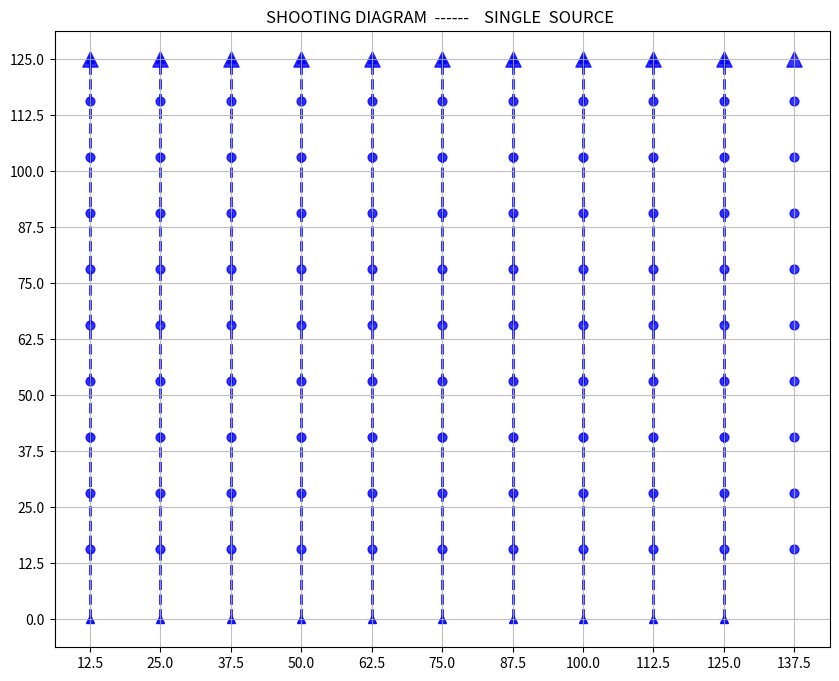

Python code for this plot:
import numpy as np
import matplotlib.pyplot as plt

fig, ax = plt.subplots(figsize=(10, 8))

ax.set_title('SHOOTING DIAGRAM  ------    SINGLE  SOURCE ')

ddx = 12.5              # Lateral distance between two array centers
pop = 12.5             # In line poop interval
xshot = 1.*pop        # Shot Point Interval
yshot = ddx           # Yshot = ddx 
xsail = ddx         # Sail Line Interval

# Plot parameters
nshots = 12
xmax = xsail*nshots        # Plot X max length
ymax = xshot*nshots-pop    # Plot Y max length
ymin = pop/4
nn = nshots -2                 # Number of shots to plot

# Major ticks every 20, minor ticks every 5
major_ticksx = np.arange(0,xmax , xshot)
minor_ticksx = np.arange(0,xmax, pop)
major_ticksy = np.arange(0,ymax , xshot)
minor_ticksy = np.arange(0,ymax, pop)


ax.set_xticks(major_ticksx)
ax.set_xticks(minor_ticksx, minor=True)
ax.set_yticks(major_ticksy)
ax.set_yticks(minor_ticksy, minor=True)

# And a corresponding grid
ax.grid(which='both')

# Or if you want different settings for the grids:
ax.grid(which='minor', alpha=0.4)
ax.grid(which='major', alpha=0.8)
#---------------------------------------------------------
#plt.text(795, 560,"Sail line space = ", size=9, rotation=0.,
#         ha="center", va="center",bbox=dict(boxstyle="round",
#                   ec=(1., 0.5, 0.5), fc=(1., 0.8, 0.8)))

#plt.text(640, 200, "Pop interval: 20 m", size=9, rotation=90.,
#         ha="center", va="center",bbox=dict(boxstyle="round",
#                   ec=(1., 0.5, 0.5),fc=(1., 0.8, 0.8)))
# Vessels
Shipx = np.arange(xsail,xmax,xsail)
Shipy = np.empty([len(Shipx)])
Shipy.fill(ymax-pop)
ax.scatter(Shipx,Shipy,s=120,c="blue",alpha=.8,marker="^")
Shoty = np.arange(100,ymax,100)
# Center Sources
Shotx = np.empty([len(Shoty)])
Shoty.fill(ymin)
Shotx.fill(xsail)
for j in range(len(Shipx)):
 for i in range(nn-1):
     ax.scatter(j*xsail+Shotx,Shoty+i*xshot+pop,s=40,c="blue",alpha=.8 )
######------------------------------------------------------------------------------------
Liney=[0,ymax-xshot]
Linex=np.array([xsail,xsail])
for j in range(nn): 
  ax.plot(Linex, Liney, color='blue', alpha=0.9,linestyle='dashed',
  linewidth=2, solid_capstyle='round', zorder=1, marker="^")
  Linex=Linex + xsail

plt.show()
